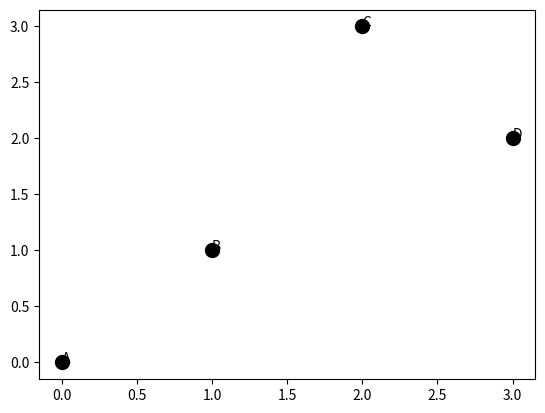

Reproduce this figure in Python.
import math
import matplotlib.pyplot as plt
import matplotlib.animation as animation

locations = {
    'A': (0, 0),
    'B': (1, 1),
    'C': (2, 3),
    'D': (3, 2)
}
temp = [0, 1, 2, 3]

# Convert index-based paths to human-readable city labels

def int_2_char(temp):
    temp_list = []
    lables = list(locations.keys())
    for i in range(len(temp)):
        temp_list.append(lables[temp[i]])
    return temp_list

# Euclidean distance calculation between two coordinate points

def Distances_EuclideanEquation(C, C2):  # C = (x1, y1), C2 = (x2, y2)
    x_diff = C[0] - C2[0]
    y_diff = C[1] - C2[1]
    distance = math.sqrt(x_diff**2 + y_diff**2)
    return distance

# Build full pairwise distance matrix for the cities

def distances_MatrixResults(locations):
    cityNum = len(locations)
    lables = list(locations.keys())
    distancesMatrix = [[0 for _ in range(cityNum)] for _ in range(cityNum)]
    for row in range(cityNum):
        for column in range(cityNum):
            CityOne = locations[lables[row]]
            CityTwo = locations[lables[column]]
            distancesMatrix[row][column] = Distances_EuclideanEquation(CityOne, CityTwo)
    return distancesMatrix

# Recursive permutation generator

def permutations(lst):
    if len(lst) <= 1:
        return [lst]
    result = []
    for i in range(len(lst)):
        rest = lst[:i] + lst[i+1:]
        for perm in permutations(rest):
            result.append([lst[i]] + perm)
    return result

# Brute-force TSP: collect all tried paths + their costs, then return optimal solution

def bruteForce(locations):
    distance_Matrix = distances_MatrixResults(locations)
    length = len(locations)
    city_indices = list(range(length))

    tried_paths = []   # list of all paths tested
    costs = []         # corresponding cost for each path
    min_cost = None    # best cost found
    best_path = []     # best path found

    # Fix city 0 as the starting and ending point
    for perm in permutations(city_indices[1:]):
        path = [0] + perm + [0]
        tried_paths.append(path)
        cost = sum(
            distance_Matrix[path[i]][path[i+1]]
            for i in range(len(path) - 1)
        )
        print("Trying path:", int_2_char(path))
        print(f"  --> Cost: {cost:.2f}\n")

        costs.append(cost)
        if min_cost is None or cost < min_cost:
            min_cost = cost
            best_path = path

    print("* Best Path:", int_2_char(best_path))
    print(f"* Minimum Cost: {min_cost:.2f}")

    return tried_paths, costs, best_path, min_cost

# Visualization: animate each node visit per trial and then highlight optimal route

def visualize_bruteforce(tried_paths, costs, best_path, best_cost, locations, interval=1500):
    labels = list(locations.keys())
    coords = [locations[label] for label in labels]

    # Build frame sequence: (trial_idx, step_idx) for each node visit including return-to-start, then final optimal
    frames = []
    for t, path in enumerate(tried_paths):
        for s in range(len(path)):  # include final return to A
            frames.append(('trial', t, s))
    frames.append(('optimal', None, None))

    fig, ax = plt.subplots()
    xs, ys = zip(*coords)
    scatter = ax.scatter(xs, ys, c='black', s=100)
    for i, lbl in enumerate(labels):
        ax.annotate(lbl, (xs[i], ys[i]))

    line, = ax.plot([], [], linestyle='-', linewidth=2)
    title = ax.text(0.5, 1.05, '', transform=ax.transAxes, ha='center')

    def update(frame_idx):
        kind, t, s = frames[frame_idx]
        if kind == 'trial':
            path = tried_paths[t]
            visited = path[:s+1]
            node_colors = ['yellow' if idx in visited else 'black' for idx in range(len(labels))]
            scatter.set_color(node_colors)

            px = [coords[path[j]][0] for j in range(s+1)]
            py = [coords[path[j]][1] for j in range(s+1)]
            line.set_data(px, py)

            cost = costs[t]
            node_label = int_2_char([path[s]])[0]
            title.set_text(
                f"Trial {t+1}/{len(tried_paths)}: Visiting {node_label} | Total cost: {cost:.2f}"
            )
        else:
            scatter.set_color(['green' if idx in best_path[:-1] else 'black' for idx in range(len(labels))])
            px = [coords[i][0] for i in best_path]
            py = [coords[i][1] for i in best_path]
            line.set_data(px, py)
            title.set_text(
                f"Optimal route: {int_2_char(best_path)} | Cost: {best_cost:.2f}"
            )
        return scatter, line, title

    ani = animation.FuncAnimation(
        fig, update, frames=len(frames), interval=interval, blit=False, repeat=False
    )
    plt.show()

# Example usage: capture history, optimal results, then visualize
if __name__ == '__main__':
    tried_paths, costs, optimal_path, optimal_cost = bruteForce(locations)
    visualize_bruteforce(tried_paths, costs, optimal_path, optimal_cost, locations)
